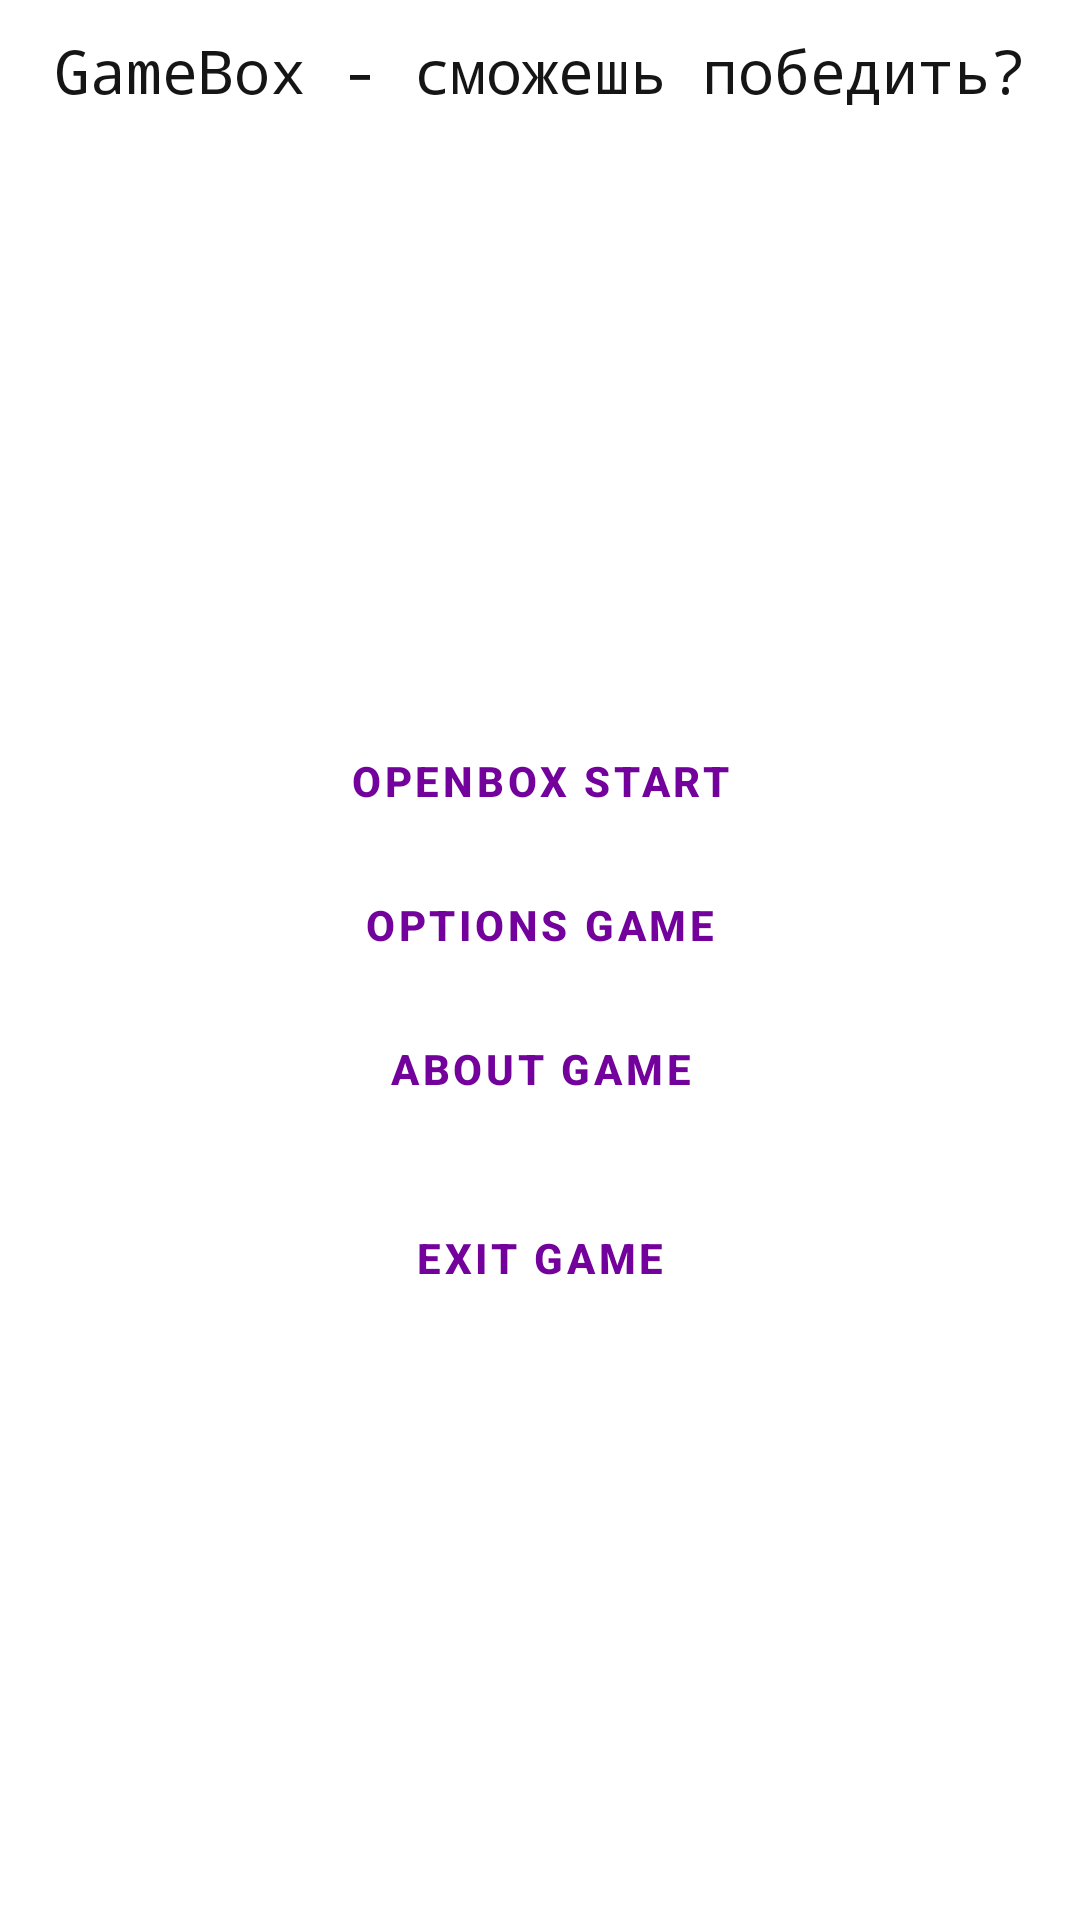

Reconstruct the res/layout file that produces this screen, plus the resources it refers to.
<!-- AndroidManifest.xml: application theme Theme.CourseApp -->
<!-- res/layout/activity_main.xml -->
<?xml version="1.0" encoding="utf-8"?>
<androidx.constraintlayout.widget.ConstraintLayout xmlns:android="http://schemas.android.com/apk/res/android"
    xmlns:app="http://schemas.android.com/apk/res-auto"
    xmlns:tools="http://schemas.android.com/tools"
    android:id="@+id/main"
    android:layout_width="match_parent"
    android:layout_height="match_parent"
    android:background="#FFFFFF"
    tools:context=".MainActivity">

    <TextView
        android:id="@+id/textView"
        android:layout_width="0dp"
        android:layout_height="wrap_content"
        android:layout_marginTop="10dp"
        android:fontFamily="monospace"
        android:gravity="center"
        android:text="@string/gamebox1"
        android:textColor="#151515"
        android:textSize="20sp"
        app:layout_constraintEnd_toEndOf="parent"
        app:layout_constraintStart_toStartOf="parent"
        app:layout_constraintTop_toTopOf="parent" />

    <Button
        android:id="@+id/startbtn"
        android:layout_width="wrap_content"
        android:textStyle="bold"
        android:textColor="#73029C"

        android:layout_height="wrap_content"
        style="@style/Widget.MaterialComponents.Button.OutlinedButton"
        app:strokeWidth="3dp"
        app:strokeColor="#73029C"
        android:layout_marginTop="-120dp"
        android:text="@string/openbox_start"
        app:layout_constraintBottom_toBottomOf="parent"
        app:layout_constraintEnd_toEndOf="parent"
        app:layout_constraintStart_toStartOf="parent"
        app:layout_constraintTop_toTopOf="parent"
        tools:ignore="MissingConstraints" />

    <Button
        android:id="@+id/optionbtn"
        android:layout_width="0dp"
        android:layout_height="wrap_content"
        android:textColor="#73029C"

        android:textStyle="bold"
        android:text="@string/options_game"
        style="@style/Widget.MaterialComponents.Button.OutlinedButton"
        app:strokeWidth="3dp"
        app:strokeColor="#73029C"
        app:layout_constraintEnd_toEndOf="@+id/startbtn"
        app:layout_constraintStart_toStartOf="@+id/startbtn"
        app:layout_constraintTop_toBottomOf="@+id/startbtn"
        tools:ignore="MissingConstraints" />

    <Button
        android:id="@+id/aboutbtn"
        android:layout_width="0dp"
        android:textColor="#73029C"
        android:layout_height="wrap_content"
        android:textStyle="bold"
        style="@style/Widget.MaterialComponents.Button.OutlinedButton"
        app:strokeWidth="3dp"
        app:strokeColor="#73029C"
        android:text="@string/about_game"
        app:layout_constraintEnd_toEndOf="@+id/optionbtn"
        app:layout_constraintStart_toStartOf="@+id/optionbtn"
        app:layout_constraintTop_toBottomOf="@+id/optionbtn"
        tools:ignore="MissingConstraints" />

    <Button
        android:id="@+id/exitbtn"
        android:layout_width="0dp"
        android:layout_height="wrap_content"
        style="@style/Widget.MaterialComponents.Button.OutlinedButton"
        app:strokeWidth="3dp"
        app:strokeColor="#73029C"
        android:textColor="#73029C"

        android:textStyle="bold"
        android:layout_marginTop="15sp"
        android:text="@string/exit_game"
        app:layout_constraintEnd_toEndOf="@+id/aboutbtn"
        app:layout_constraintStart_toStartOf="@+id/aboutbtn"
        app:layout_constraintTop_toBottomOf="@+id/aboutbtn"
        tools:ignore="MissingConstraints" />


</androidx.constraintlayout.widget.ConstraintLayout>
<!-- resources referenced by this layout -->
<resources>
  <string name="about_game">About game</string>
  <string name="exit_game">Exit game</string>
  <string name="gamebox1">GameBox - сможешь победить?</string>
  <string name="openbox_start">OpenBox start</string>
  <string name="options_game">Options game</string>
  <style name="Theme.CourseApp" parent="Base.Theme.CourseApp" />
  <style name="Base.Theme.CourseApp" parent="Theme.Material3.DayNight.NoActionBar">
          
          
      </style>
</resources>
